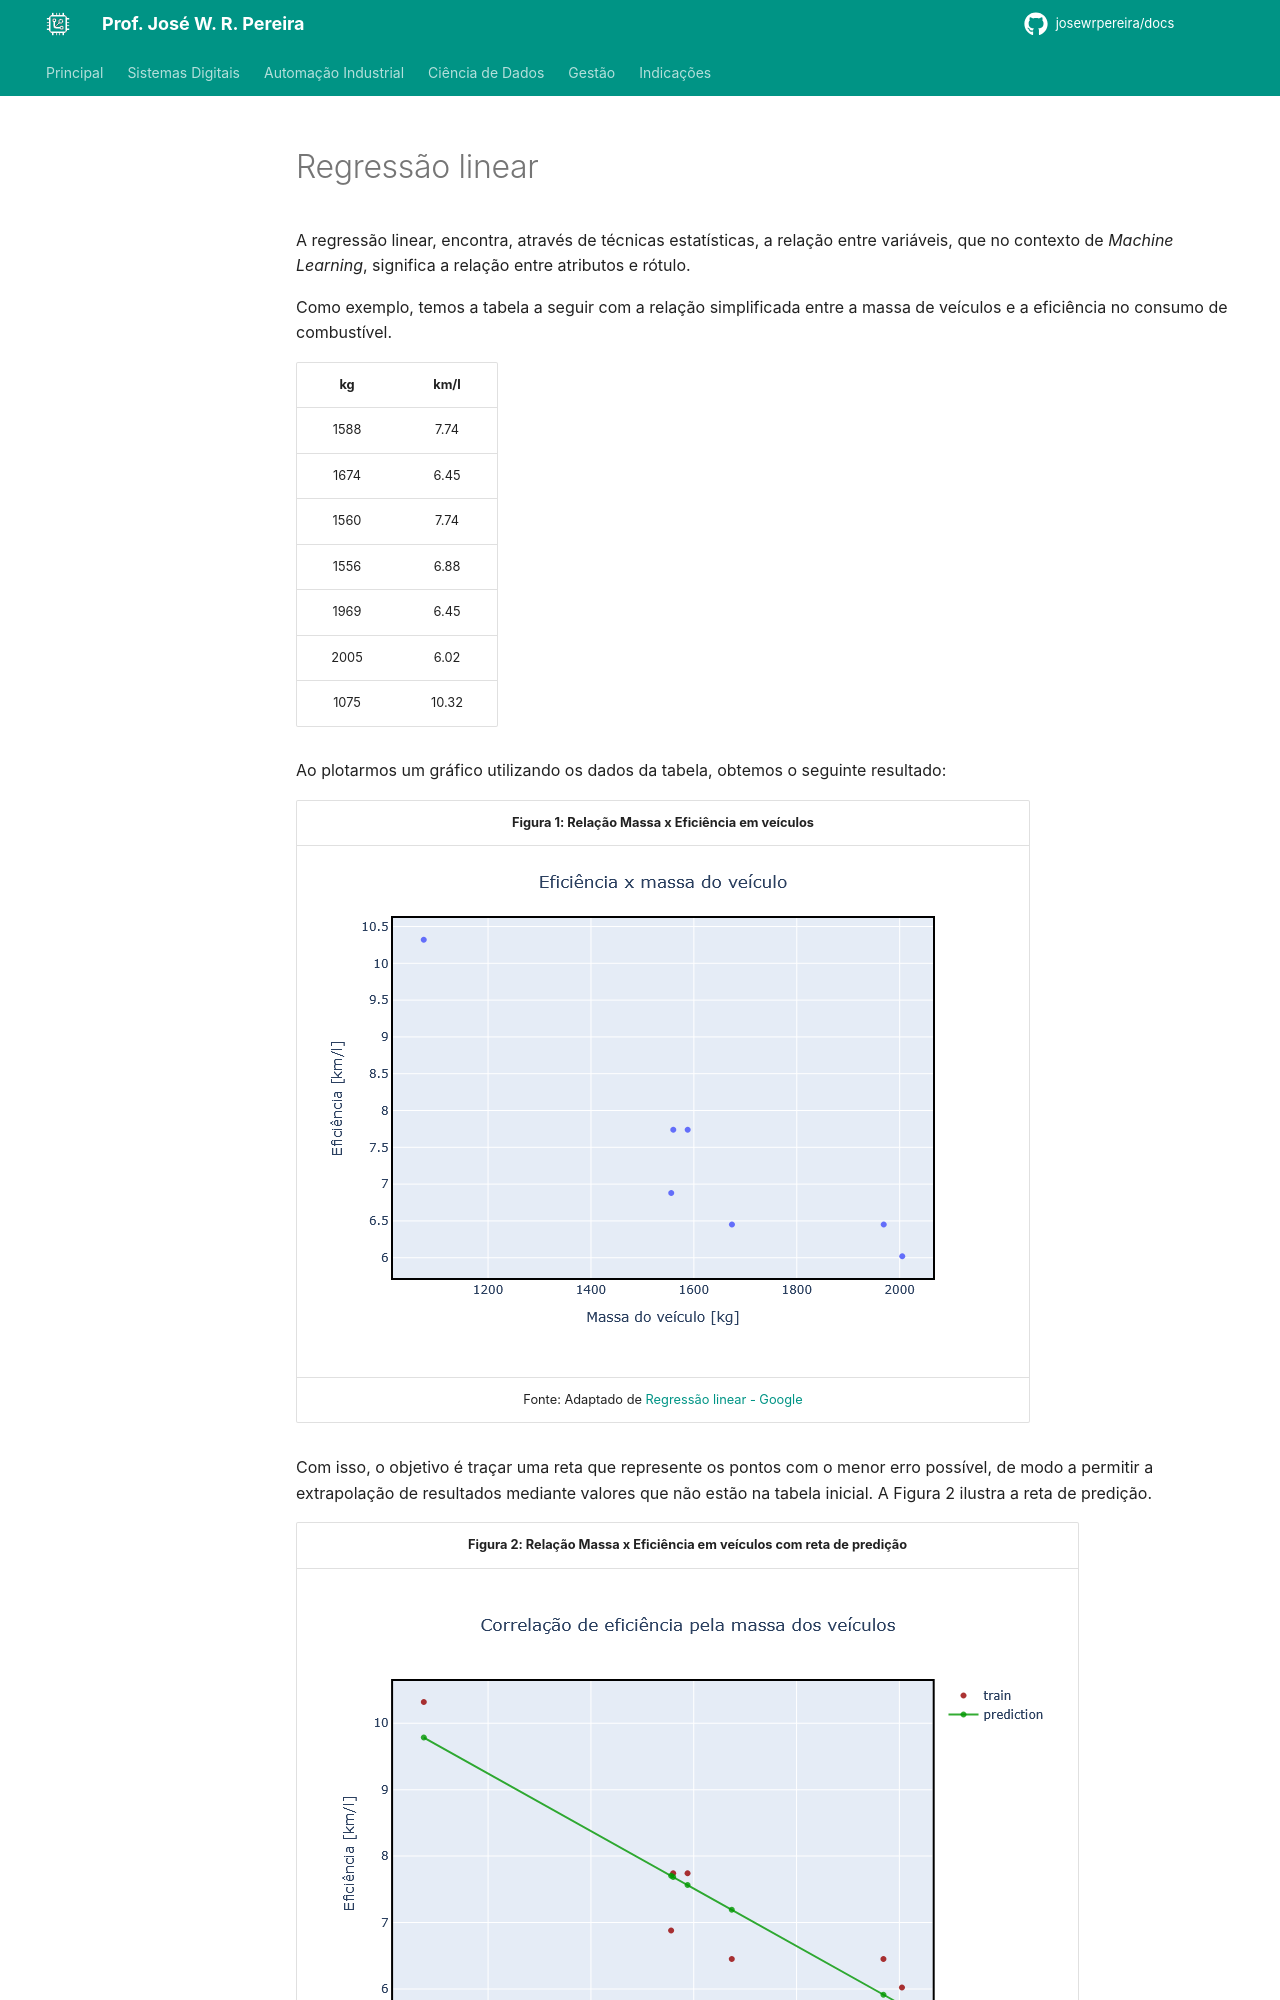

repository: JoseWRPereira/docs · page: dados/ml/ml05-regressao_linear/index.html · generator: mkdocs

---
title: Regressão Linear
icon: fontawesome/solid/timeline
author:
 - José W. R. Pereira
tags:
 - Ciência de Dados
 - Inteligência Artificial
 - Aprendizado de Máquina
---


# Regressão linear

A regressão linear, encontra, através de técnicas estatísticas, a relação entre variáveis, que no contexto de *Machine Learning*, significa a relação entre atributos e rótulo.

Como exemplo, temos a tabela a seguir com a relação simplificada entre a massa de veículos e a eficiência no consumo de combustível. 

| kg  |km/l|
|:---:|:--:|
|1588 |7.74|
|1674 |6.45|
|1560 |7.74|
|1556 |6.88|
|1969 |6.45|
|2005 |6.02|
|1075 |10.32|

Ao plotarmos um gráfico utilizando os dados da tabela, obtemos o seguinte resultado:

|Figura 1: Relação Massa x Eficiência em veículos |
|:-----------------------------------------------:|
| ![plot](img/ml05-plot.png)                      |
| Fonte: Adaptado de [Regressão linear - Google](https://developers.google.com/machine-learning/crash-course/linear-regression?hl=pt-br) |


Com isso, o objetivo é traçar uma reta que represente os pontos com o menor erro possível, de modo a permitir a extrapolação de resultados mediante valores que não estão na tabela inicial. A Figura 2 ilustra a reta de predição. 

|Figura 2: Relação Massa x Eficiência em veículos com reta de predição |
|:--------------------------------------------------------------------:|
| ![plot](img/ml05-plot_pred.png)                                      |
| Fonte: Adaptado de [Regressão linear - Google](https://developers.google.com/machine-learning/crash-course/linear-regression?hl=pt-br)  |


---

**Equação de regressão linear**

Em termos algébricos, o modelo é definido como 

$$y = mx + b$$

em que:

- $y$ é o valor em km por litro que queremos prever;
- $m$ é a inclinação da linha, coeficiente angular;
- $x$ é o valor de entrada, neste caso a massa em kg;
- $b$ é a intersecção com o eixo y.

No aprendizado de máquina, escrevemos a equação de um modelo de regressão linear da seguinte maneira:

$$y' = b + w . x$$
